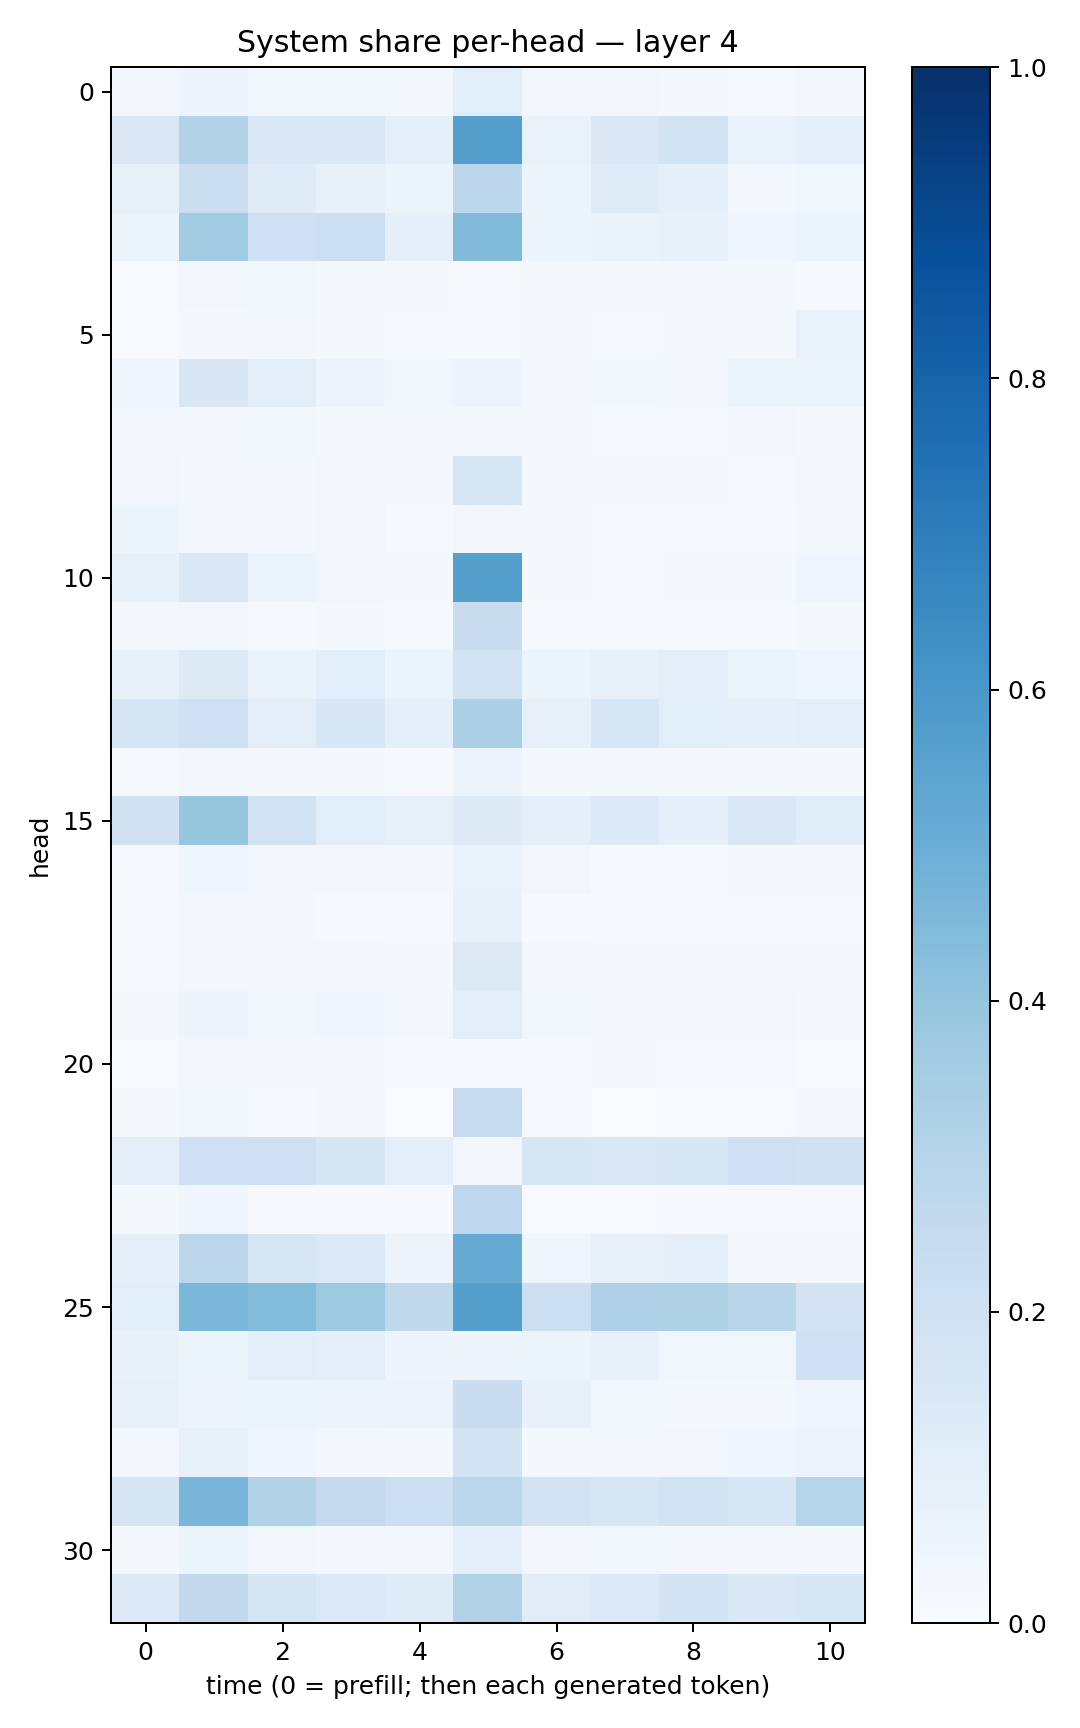

Source data for this figure (header and first rows):
0.033648517, 0.05017753, 0.03862769, 0.036045466, 0.025542418, 0.10569496, 0.032500703, 0.032577045, 0.022660118, 0.014098101, 0.026795877
0.1478, 0.3126, 0.1416, 0.1456, 0.08942, 0.5662, 0.06971, 0.1412, 0.1844, 0.06968, 0.08961
0.08326, 0.225, 0.1186, 0.07538, 0.05196, 0.2791, 0.05136, 0.118, 0.09207, 0.02703, 0.03725
0.06243, 0.3665, 0.2087, 0.2181, 0.08951, 0.444, 0.05212, 0.06561, 0.07711, 0.04144, 0.05139
0.005588, 0.03385, 0.03683, 0.02109, 0.01996, 0.009876, 0.01743, 0.01988, 0.02477, 0.02166, 0.01409
0.007194, 0.01984, 0.0266, 0.01607, 0.01177, 0.01446, 0.01645, 0.01189, 0.01951, 0.01975, 0.06933
0.04017, 0.1509, 0.1026, 0.04785, 0.03717, 0.04798, 0.03124, 0.03604, 0.02908, 0.06102, 0.05159
0.02363, 0.0307, 0.03851, 0.01975, 0.01884, 0.01858, 0.0217, 0.01544, 0.01448, 0.03111, 0.02033
0.03368, 0.01672, 0.01967, 0.03153, 0.01683, 0.1607, 0.02932, 0.0157, 0.01855, 0.01466, 0.02358
0.0624, 0.02952, 0.02421, 0.033, 0.01536, 0.03376, 0.02415, 0.01252, 0.01484, 0.009114, 0.02006
0.08219, 0.1439, 0.06241, 0.03206, 0.01585, 0.5647, 0.01983, 0.01236, 0.01948, 0.02052, 0.03996
0.0311, 0.03134, 0.01498, 0.02298, 0.01175, 0.23, 0.01151, 0.01028, 0.01334, 0.01403, 0.01807
0.08255, 0.1251, 0.06848, 0.1084, 0.0606, 0.1858, 0.05456, 0.07911, 0.1033, 0.05212, 0.04242
0.1699, 0.2048, 0.1026, 0.1534, 0.08702, 0.3322, 0.07972, 0.161, 0.1089, 0.08848, 0.09873
0.01103, 0.02894, 0.01839, 0.01819, 0.0108, 0.05547, 0.01566, 0.01963, 0.02222, 0.01792, 0.01753
0.1963, 0.3943, 0.1894, 0.1069, 0.0821, 0.1248, 0.09039, 0.1352, 0.08628, 0.1462, 0.1142
0.01016, 0.0405, 0.0262, 0.02477, 0.02376, 0.06737, 0.03183, 0.01515, 0.01292, 0.01985, 0.02111
0.008949, 0.03023, 0.01659, 0.01131, 0.009616, 0.07085, 0.01155, 0.01058, 0.009389, 0.009082, 0.01078
0.01033, 0.0303, 0.02431, 0.02475, 0.02012, 0.1302, 0.02986, 0.01636, 0.01738, 0.0167, 0.02083
0.02147, 0.048, 0.03896, 0.04167, 0.03195, 0.1021, 0.03519, 0.03397, 0.02891, 0.02882, 0.02083
0.007107, 0.02693, 0.02196, 0.01583, 0.01278, 0.008494, 0.008735, 0.01566, 0.0113, 0.008321, 0.006142
0.02224, 0.03764, 0.01444, 0.01893, 0.003661, 0.2466, 0.008249, 0.002892, 0.005152, 0.005875, 0.02788
0.1037, 0.2066, 0.2111, 0.1665, 0.09976, 0.0322, 0.157, 0.1451, 0.1552, 0.2071, 0.1965
0.02091, 0.04658, 0.00931, 0.01097, 0.008846, 0.2739, 0.006877, 0.005403, 0.009151, 0.007863, 0.009926
0.09195, 0.2814, 0.159, 0.1405, 0.0584, 0.5191, 0.04425, 0.07924, 0.08777, 0.02264, 0.01798
0.1092, 0.459, 0.4376, 0.3787, 0.2732, 0.5627, 0.2181, 0.3267, 0.3233, 0.2898, 0.1812
0.0731, 0.06093, 0.1045, 0.09612, 0.04785, 0.04763, 0.06037, 0.07036, 0.03885, 0.03639, 0.2098
0.07893, 0.05596, 0.06068, 0.05626, 0.05509, 0.2305, 0.07257, 0.03701, 0.02779, 0.02393, 0.04309
0.03362, 0.07993, 0.04141, 0.02538, 0.01808, 0.1831, 0.02318, 0.0318, 0.03417, 0.0409, 0.05668
0.1791, 0.4653, 0.3124, 0.2521, 0.2166, 0.2869, 0.1826, 0.1615, 0.1897, 0.1603, 0.3027
0.01827, 0.06206, 0.03413, 0.02822, 0.02465, 0.09002, 0.02893, 0.03582, 0.02651, 0.01617, 0.02195
0.1367, 0.2609, 0.1648, 0.1376, 0.1189, 0.3087, 0.1116, 0.1381, 0.1801, 0.1452, 0.153
